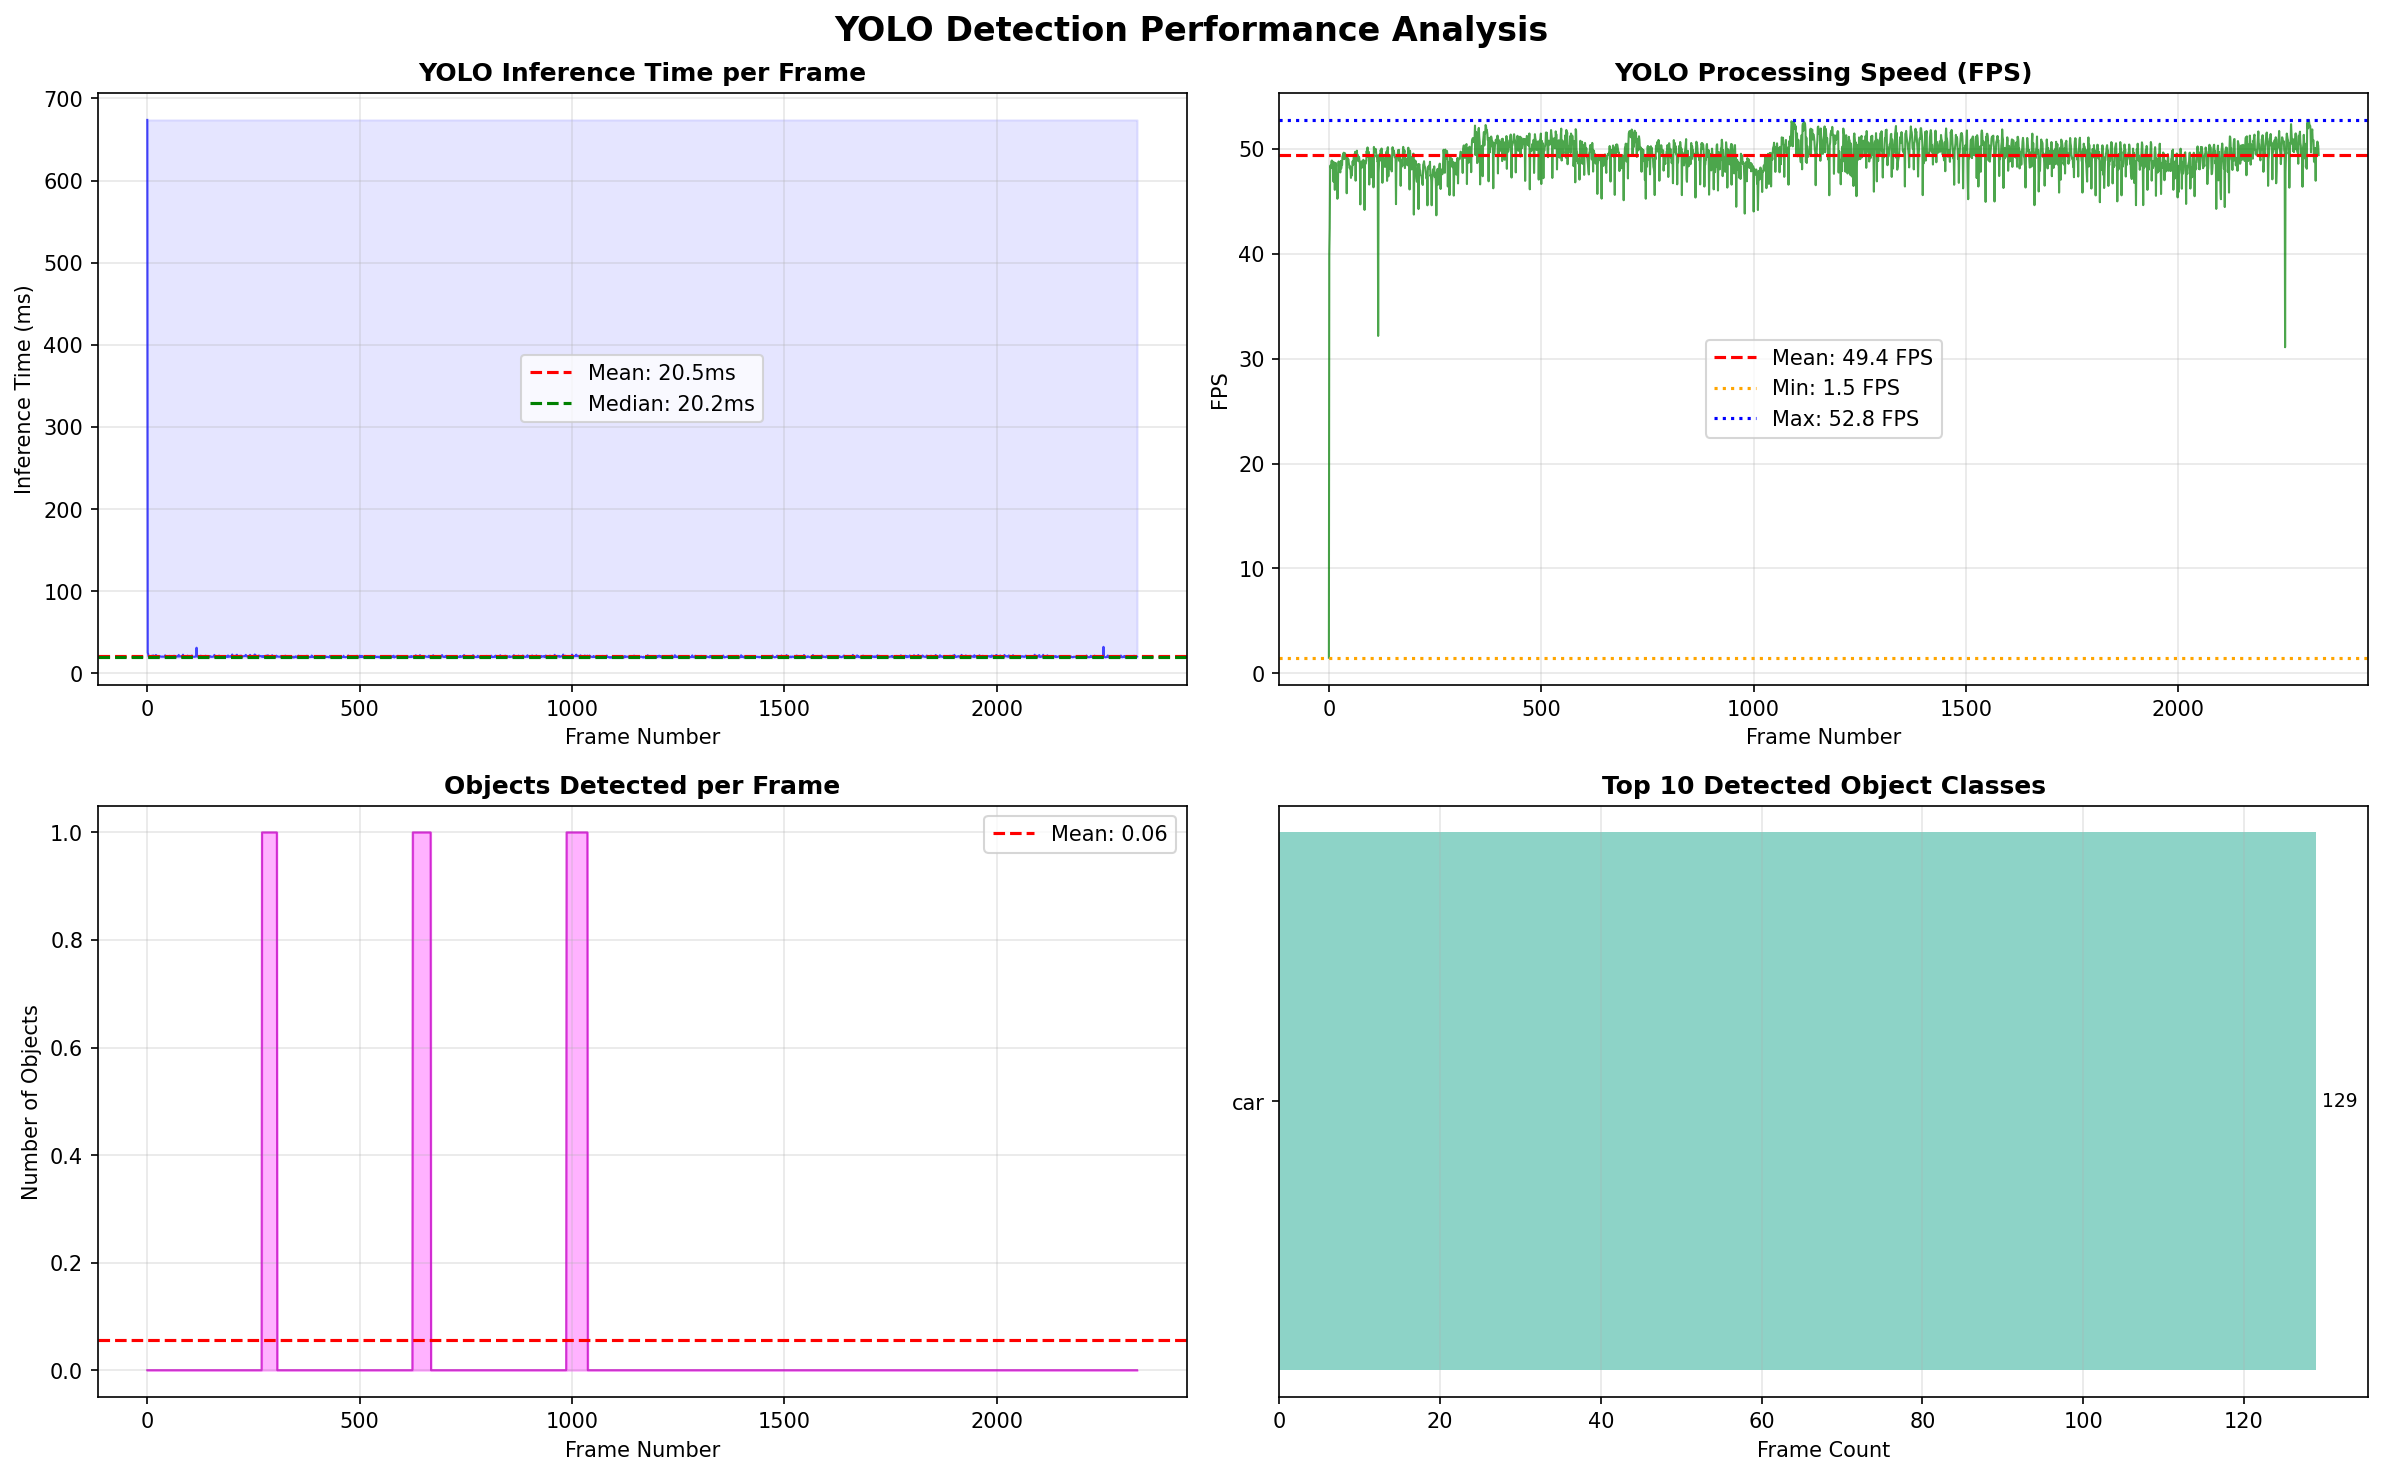

The file beside this chart, header and first rows:
frame, inference_time_ms, num_detections, detected_classes
0, 673.9, 0, 
1, 25.01, 0, 
2, 23.56, 0, 
3, 20.71, 0, 
4, 20.64, 0, 
5, 20.76, 0, 
6, 20.5, 0, 
7, 20.45, 0, 
8, 20.72, 0, 
9, 20.49, 0, 
10, 21.1, 0, 
11, 21.34, 0, 
12, 20.53, 0, 
13, 20.77, 0, 
14, 21.69, 0, 
15, 20.86, 0, 
16, 20.55, 0, 
17, 21.03, 0, 
18, 21.03, 0, 
19, 21.04, 0, 
20, 22.1, 0, 
21, 22.03, 0, 
22, 20.65, 0, 
23, 20.49, 0, 
24, 20.75, 0, 
25, 20.82, 0, 
26, 20.87, 0, 
27, 20.94, 0, 
28, 20.48, 0, 
29, 20.78, 0, 
30, 20.48, 0, 
31, 20.64, 0, 
32, 20.29, 0, 
33, 20.25, 0, 
34, 20.21, 0, 
35, 20.15, 0, 
36, 20.4, 0, 
37, 20.25, 0, 
38, 20.17, 0, 
39, 20.26, 0, 
40, 20.3, 0, 
41, 20.31, 0, 
42, 21.85, 0, 
43, 20.3, 0, 
44, 20.47, 0, 
45, 20.44, 0, 
46, 20.4, 0, 
47, 20.56, 0, 
48, 20.65, 0, 
49, 20.77, 0, 
50, 20.69, 0, 
51, 20.83, 0, 
52, 21.17, 0, 
53, 20.87, 0, 
54, 21.07, 0, 
55, 20.72, 0, 
56, 20.48, 0, 
57, 20.63, 0, 
58, 20.41, 0, 
59, 20.22, 0, 
... 2,271 more rows
